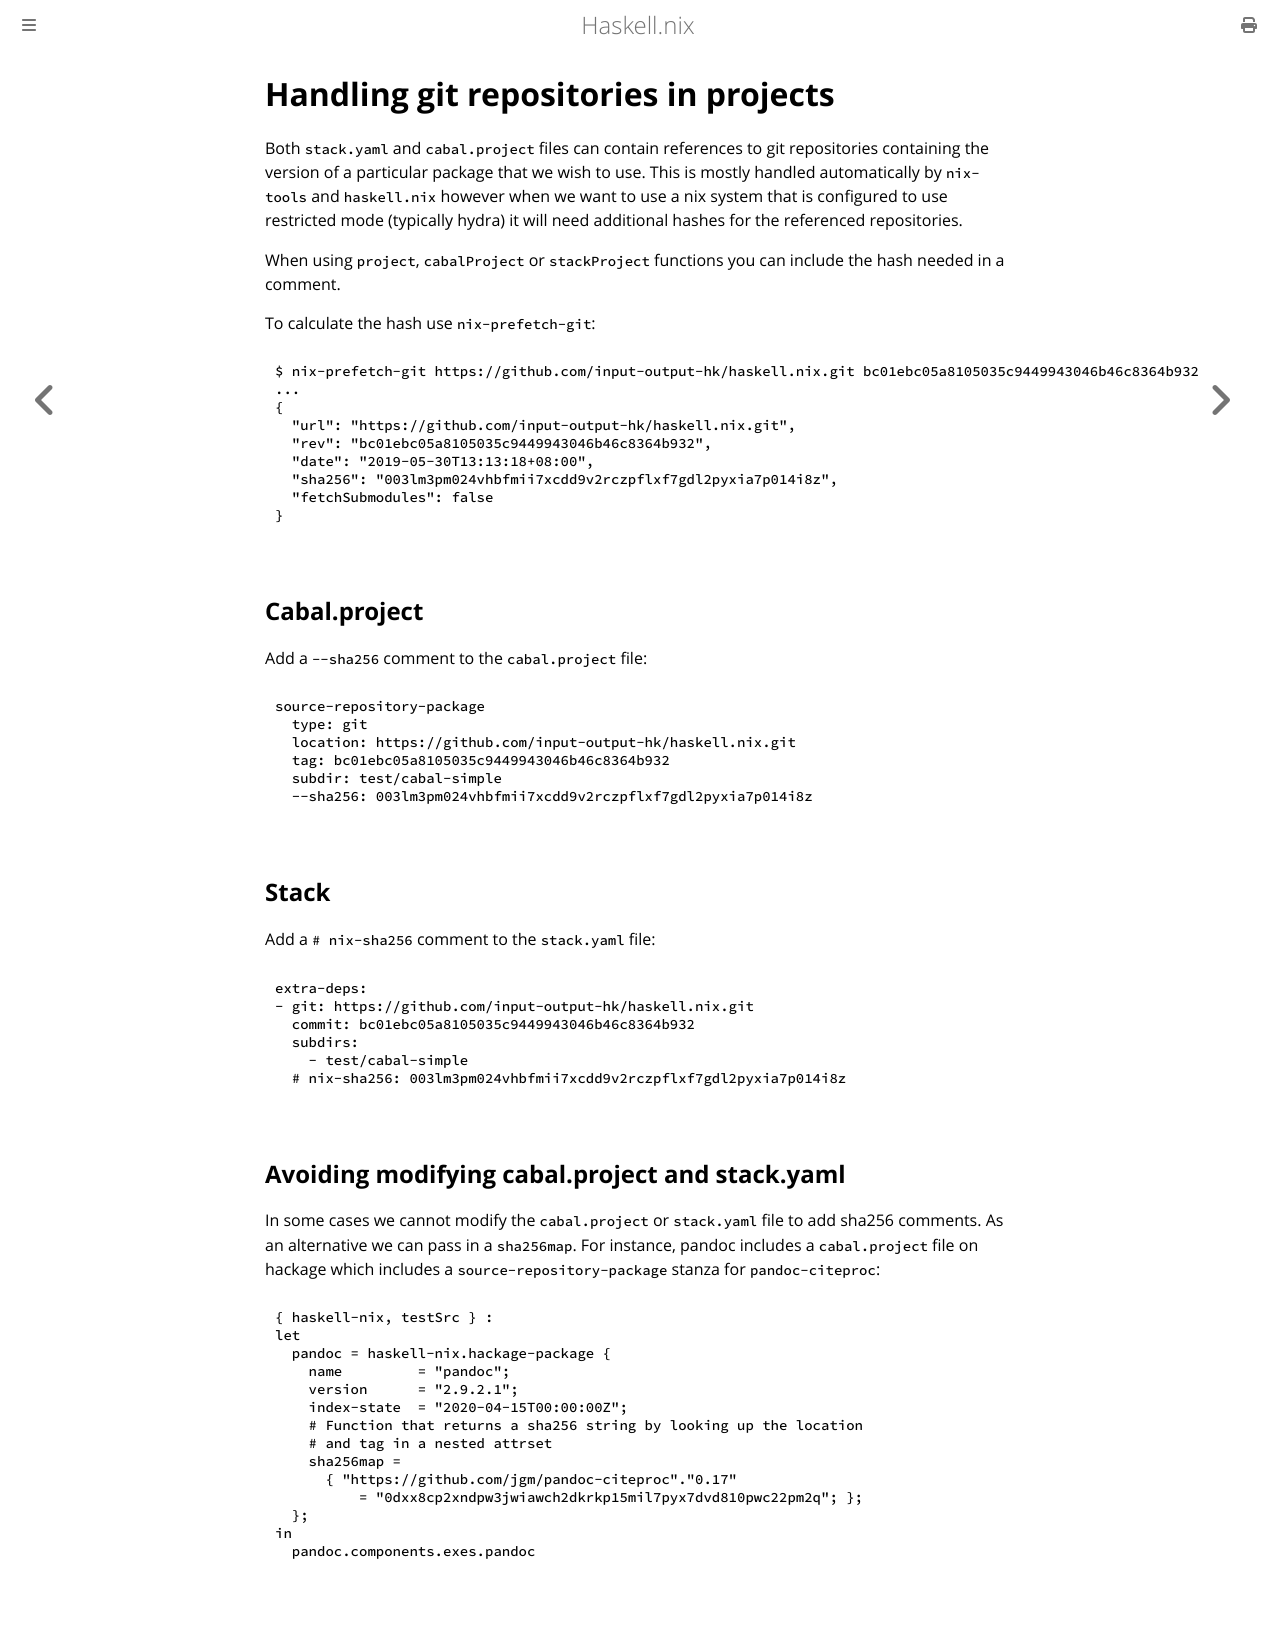

repository: input-output-hk/haskell.nix · page: tutorials/source-repository-hashes.html · generator: mdbook

# Handling git repositories in projects

Both `stack.yaml` and `cabal.project` files can contain references
to git repositories containing the version of a particular package
that we wish to use.  This is mostly handled automatically by
`nix-tools` and `haskell.nix` however when we want to use a nix
system that is configured to use restricted mode (typically hydra)
it will need additional hashes for the referenced repositories.

When using `project`, `cabalProject` or `stackProject` functions
you can include the hash needed in a comment.

To calculate the hash use `nix-prefetch-git`:

```
$ nix-prefetch-git https://github.com/input-output-hk/haskell.nix.git bc01ebc05a8105035c9449943046b46c8364b932
...
{
  "url": "https://github.com/input-output-hk/haskell.nix.git",
  "rev": "bc01ebc05a8105035c9449943046b46c8364b932",
  "date": "2019-05-30T13:13:18+08:00",
  "sha256": "003lm3pm024vhbfmii7xcdd9v2rczpflxf7gdl2pyxia7p014i8z",
  "fetchSubmodules": false
}
```

## Cabal.project

Add a `--sha256` comment to the `cabal.project` file:

```
source-repository-package
  type: git
  location: https://github.com/input-output-hk/haskell.nix.git
  tag: bc01ebc05a8105035c9449943046b46c8364b932
  subdir: test/cabal-simple
  --sha256: 003lm3pm024vhbfmii7xcdd9v2rczpflxf7gdl2pyxia7p014i8z
```

## Stack

Add a `# nix-sha256` comment to the `stack.yaml` file:

```
extra-deps:
- git: https://github.com/input-output-hk/haskell.nix.git
  commit: bc01ebc05a8105035c9449943046b46c8364b932
  subdirs:
    - test/cabal-simple
  # nix-sha256: 003lm3pm024vhbfmii7xcdd9v2rczpflxf7gdl2pyxia7p014i8z
```

## Avoiding modifying cabal.project and stack.yaml

In some cases we cannot modify the `cabal.project` or `stack.yaml` file to add
sha256 comments. As an alternative we can pass in a `sha256map`. For instance,
pandoc includes a `cabal.project` file on hackage which includes a
`source-repository-package` stanza for `pandoc-citeproc`:

```nix
{{#include source-repository-hashes/default.nix}}
```
